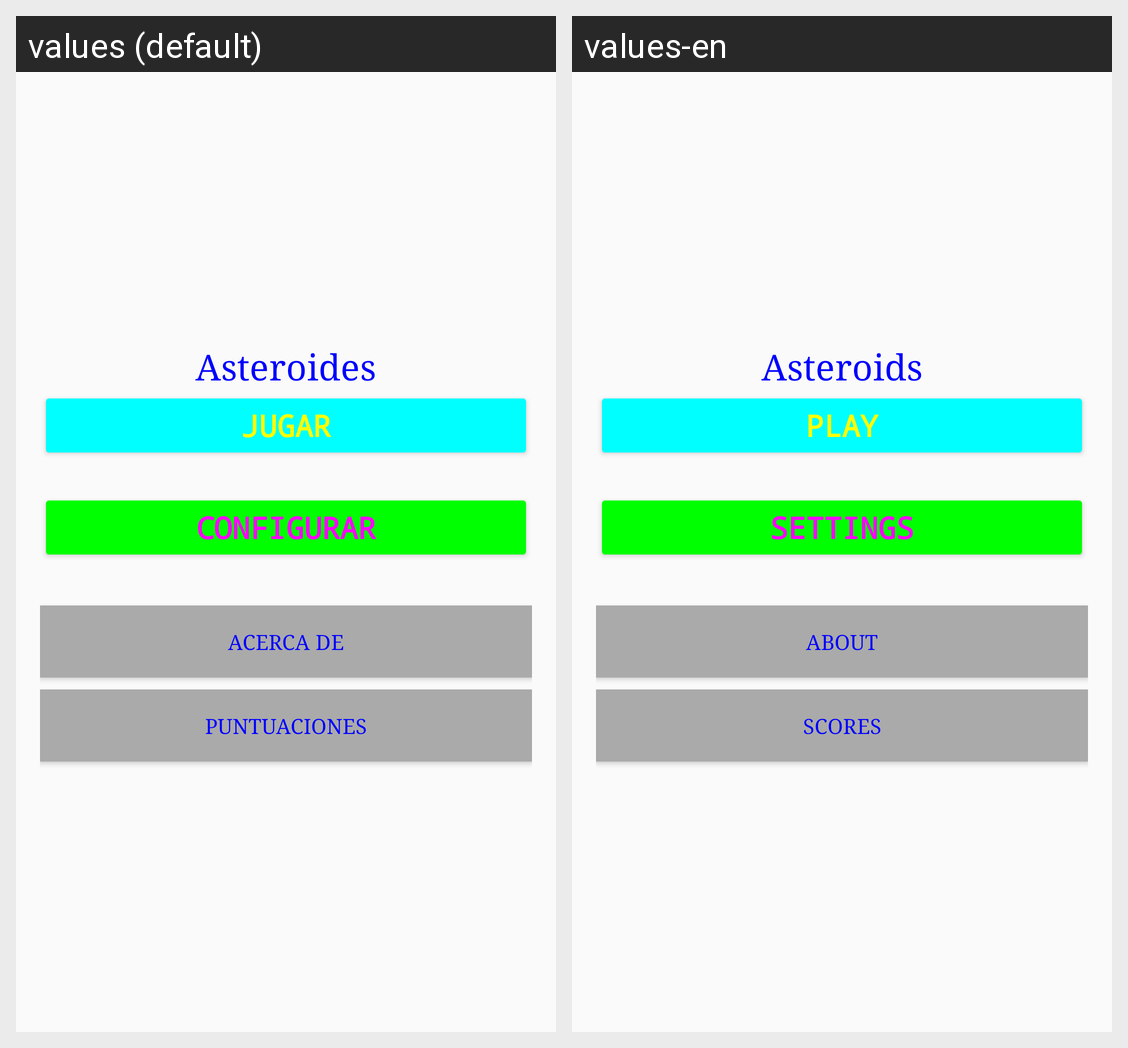

The Android screen above is rendered under two locales of the same app. Produce the string resources it draws, with the default and per-locale values.
Android screen res/layout/activity_main.xml rendered under 2 locales, left to right: values (default), values-en. Device: Nexus 5 (rendered at 1080×1920; each locale shown at half size, 540×960, under a caption strip naming it); theme Theme.Asteroides.
Strings drawn on this screen, with the default value and each locale's value (text and hints the layout hard-codes, and strings that could not be matched under every locale, appear in the picture but are not listed):

titulo_asteroides
  values: Asteroides
  values-en: Asteroids

boton_jugar
  values: JUGAR
  values-en: PLAY

boton_configurar
  values: CONFIGURAR
  values-en: SETTINGS

boton_acerca_de
  values: ACERCA DE
  values-en: ABOUT

boton_salir
  values: PUNTUACIONES
  values-en: SCORES
